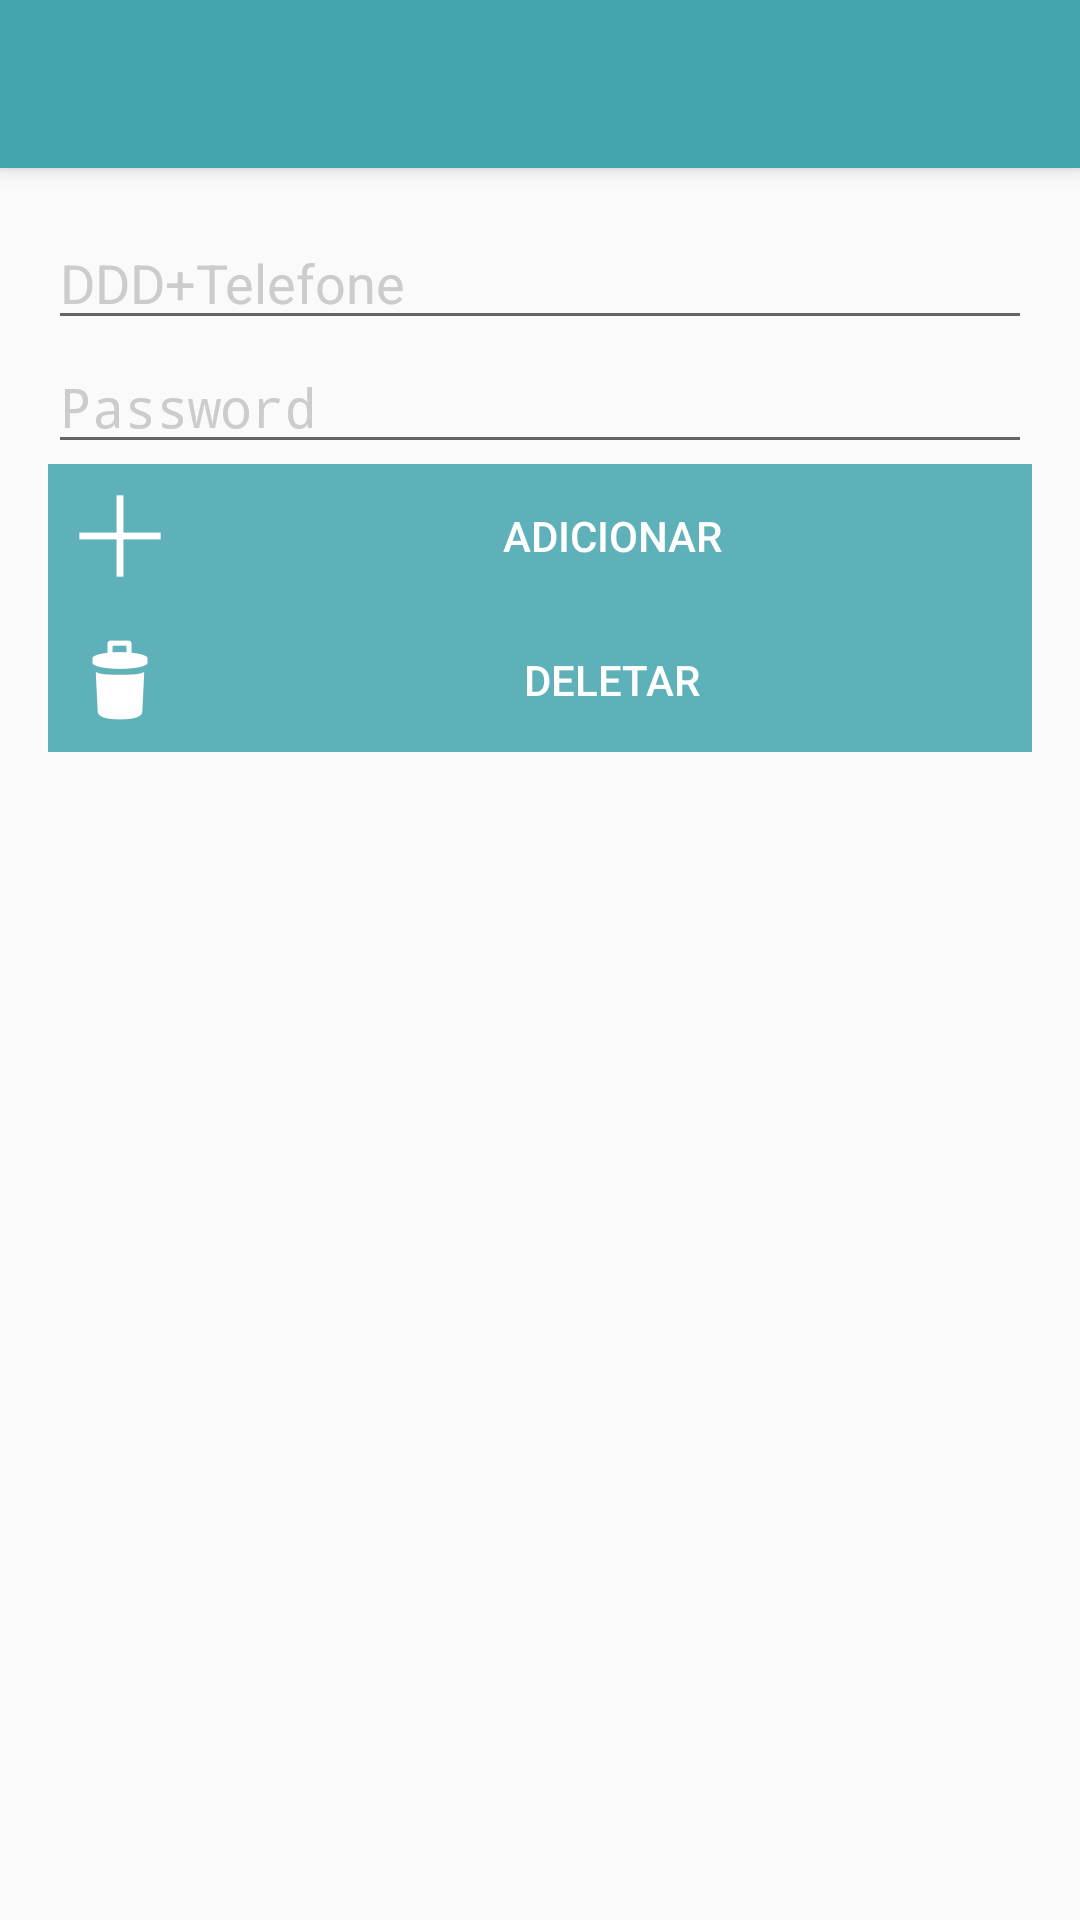

Android layout source for this screen:
<!-- AndroidManifest.xml: activity theme AppTheme.NoActionBar -->
<!-- res/layout/activity_phones_insert.xml -->
<?xml version="1.0" encoding="utf-8"?>
<android.support.design.widget.CoordinatorLayout
    xmlns:android="http://schemas.android.com/apk/res/android"
    xmlns:app="http://schemas.android.com/apk/res-auto"
    xmlns:tools="http://schemas.android.com/tools" android:layout_width="match_parent"
    android:layout_height="match_parent" android:fitsSystemWindows="true"
    tools:context="br.com.solucoes161.java.smscarmanager.br.com.solucoes161.android.smscarmanager.PhonesInsertActivity">

    <android.support.design.widget.AppBarLayout android:layout_height="wrap_content"
        android:layout_width="match_parent" android:theme="@style/AppTheme.AppBarOverlay">

        <android.support.v7.widget.Toolbar android:id="@+id/toolbar"
            android:layout_width="match_parent" android:layout_height="?attr/actionBarSize"
            android:background="?attr/colorPrimary" app:popupTheme="@style/AppTheme.PopupOverlay" />

    </android.support.design.widget.AppBarLayout>

    <include layout="@layout/content_phones_insert" />

</android.support.design.widget.CoordinatorLayout>
<!-- res/layout/content_phones_insert.xml (included above) -->
<?xml version="1.0" encoding="utf-8"?>
<RelativeLayout xmlns:android="http://schemas.android.com/apk/res/android"
    xmlns:tools="http://schemas.android.com/tools"
    xmlns:app="http://schemas.android.com/apk/res-auto" android:layout_width="match_parent"
    android:layout_height="match_parent" android:paddingLeft="@dimen/activity_horizontal_margin"
    android:paddingRight="@dimen/activity_horizontal_margin"
    android:paddingTop="@dimen/activity_vertical_margin"
    android:paddingBottom="@dimen/activity_vertical_margin"
    app:layout_behavior="@string/appbar_scrolling_view_behavior"
    tools:showIn="@layout/activity_phones_insert"
    tools:context="br.com.solucoes161.java.smscarmanager.PhonesInsertActivity"
    android:background="@drawable/bg">

    <LinearLayout
        android:orientation="vertical"
        android:layout_width="match_parent"
        android:layout_height="match_parent"
        android:weightSum="1">

        <EditText
            android:layout_width="fill_parent"
            android:layout_height="wrap_content"
            android:inputType="phone"
            android:ems="10"
            android:id="@+id/edt_phone_add"
            android:textColor="#ffffff"
            android:textColorHint="#cccccc"
            android:hint="DDD+Telefone"
            android:maxLength="12" />

        <EditText
            android:layout_width="fill_parent"
            android:layout_height="wrap_content"
            android:inputType="numberPassword"
            android:ems="10"
            android:id="@+id/edt_password_add"
            android:textColor="#ffffff"
            android:textColorHint="#cccccc"
            android:hint="Password"
            android:maxLength="6"
            android:numeric="integer" />

        <Button
            android:layout_width="match_parent"
            android:layout_height="wrap_content"
            android:text="Adicionar"
            android:id="@+id/btn_add_phone_insert"
            android:background="@drawable/button_bg"
            android:textColor="#ffff"
            android:drawableLeft="@mipmap/ic_plus"/>

        <Button
            android:layout_width="match_parent"
            android:layout_height="wrap_content"
            android:text="Deletar"
            android:id="@+id/btn_del_phone_insert"
            android:background="@drawable/button_bg"
            android:textColor="#ffffff"
            android:drawableLeft="@mipmap/ic_trash" />

        <FrameLayout
            android:layout_width="match_parent"
            android:layout_height="wrap_content"
            android:layout_gravity="center"
            android:layout_marginTop="10dp">

            <com.github.lzyzsd.circleprogress.CircleProgress
                android:id="@+id/circle_progress"
                android:layout_width="200dp"
                android:layout_height="200dp"
                android:layout_gravity="center_horizontal"
                android:visibility="gone" />

        </FrameLayout>

        <TextSwitcher
            android:layout_width="match_parent"
            android:layout_height="wrap_content"
            android:id="@+id/textSwitcher"
            android:layout_gravity="center_horizontal"
            android:layout_weight="0.39"
            android:visibility="gone" />

    </LinearLayout>

</RelativeLayout>
<!-- resources referenced by this layout -->
<resources>
  <dimen name="activity_horizontal_margin">16dp</dimen>
  <dimen name="activity_vertical_margin">16dp</dimen>
  <!-- drawable button_bg (drawable) -->
  <?xml version="1.0" encoding="utf-8"?>
  <shape xmlns:android="http://schemas.android.com/apk/res/android"
      android:shape="rectangle">
      <gradient
          android:startColor="#dd45A5AE"
          android:endColor="#dd45A5AE"
          android:angle="0" />
  </shape>
  <!-- mipmap ic_plus: png bitmap (mipmap-hdpi, 194 bytes) -->
  <!-- mipmap ic_trash: png bitmap (mipmap-hdpi, 637 bytes) -->
  <style name="AppTheme.AppBarOverlay" parent="ThemeOverlay.AppCompat.Dark.ActionBar" />
  <style name="AppTheme.PopupOverlay" parent="ThemeOverlay.AppCompat.Light" />
  <style name="AppTheme.NoActionBar">
          <item name="windowActionBar">false</item>
          <item name="windowNoTitle">true</item>
      </style>
</resources>
